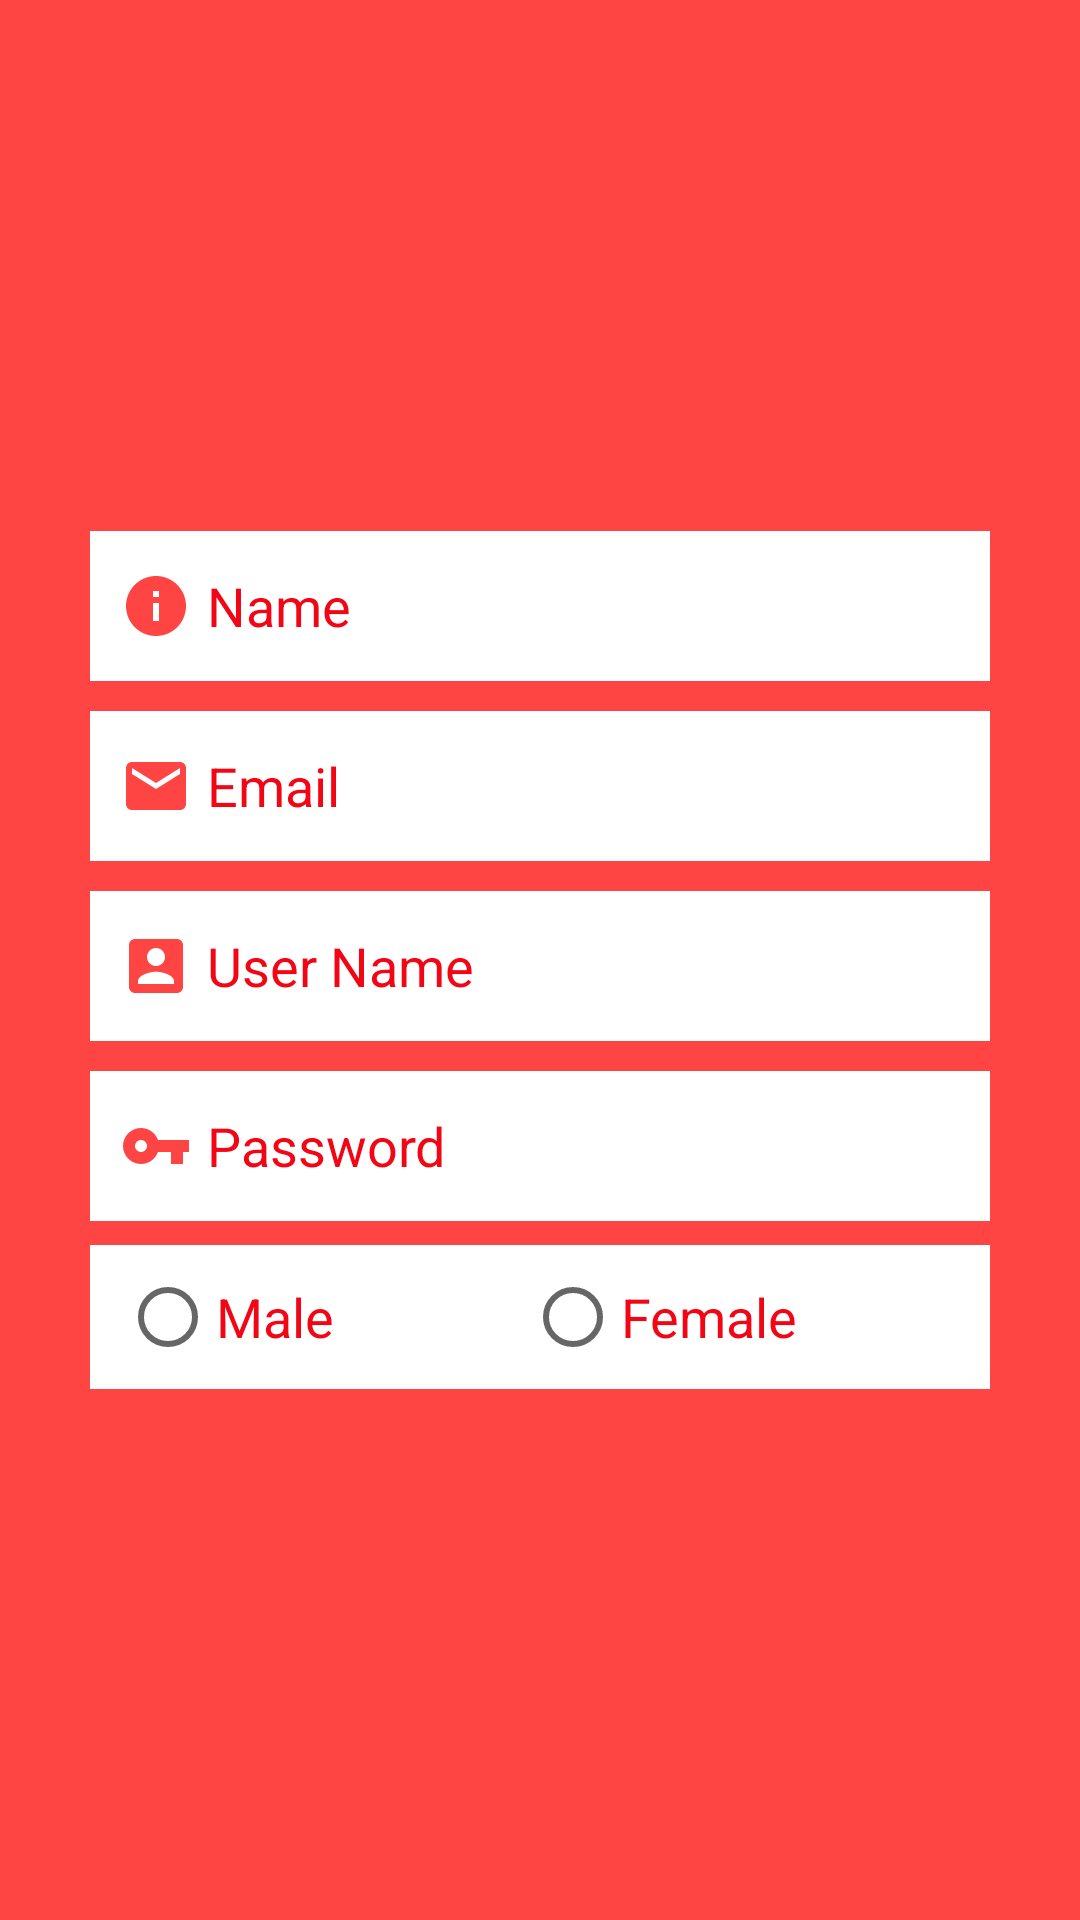

Layout XML and referenced resources for this Android screen:
<!-- AndroidManifest.xml: application theme Theme.AndroidLab -->
<!-- res/layout/activity_info.xml -->
<?xml version="1.0" encoding="utf-8"?>
<androidx.constraintlayout.widget.ConstraintLayout
    xmlns:android="http://schemas.android.com/apk/res/android"
    xmlns:app="http://schemas.android.com/apk/res-auto"
    xmlns:tools="http://schemas.android.com/tools"
    android:id="@+id/container"
    android:layout_width="match_parent"
    android:layout_height="match_parent"
    android:paddingBottom="@dimen/activity_vertical_margin"
    android:background="@android:color/holo_red_light"
    android:paddingLeft="@dimen/activity_horizontal_margin"
    android:paddingRight="@dimen/activity_horizontal_margin"
    android:paddingTop="@dimen/activity_vertical_margin">

    <LinearLayout
        android:layout_margin="30dp"
        android:layout_width="match_parent"
        android:layout_height="wrap_content"
        app:layout_constraintTop_toTopOf="parent"
        app:layout_constraintLeft_toLeftOf="parent"
        app:layout_constraintRight_toRightOf="parent"
        app:layout_constraintBottom_toBottomOf="parent"
        android:orientation="vertical"
        android:id="@+id/grText"
        >
        <EditText
            android:layout_width="match_parent"
            android:layout_height="50dp"
            android:background="@android:color/white"
            android:hint="Name"
            android:id="@+id/edName"
            android:textSize="18sp"
            android:textColorHint="#F20615"
            android:paddingStart="10dp"
            android:drawablePadding="5dp"
            android:drawableLeft="@drawable/ic_baseline_info_24"/>
        <EditText
            android:layout_marginTop="10dp"
            android:layout_width="match_parent"
            android:layout_height="50dp"
            android:background="@android:color/white"
            android:hint="Email"
            android:id="@+id/edEmail"
            android:textSize="18sp"
            android:textColorHint="#F20615"
            android:paddingStart="10dp"
            android:drawablePadding="5dp"
            android:drawableLeft="@drawable/ic_baseline_email_24"/>
        <EditText
            android:layout_marginTop="10dp"
            android:layout_width="match_parent"
            android:layout_height="50dp"
            android:background="@android:color/white"
            android:hint="User Name"
            android:id="@+id/edUserName"
            android:textSize="18sp"
            android:textColorHint="#F20615"
            android:paddingStart="10dp"
            android:drawablePadding="5dp"
            android:drawableLeft="@drawable/ic_baseline_account_box_24"/>
        <EditText
            android:layout_marginTop="10dp"
            android:layout_width="match_parent"
            android:layout_height="50dp"
            android:background="@android:color/white"
            android:hint="Password"
            android:id="@+id/edPass"
            android:textSize="18sp"
            android:inputType="textPassword"
            android:textColorHint="#F20615"
            android:paddingStart="10dp"
            android:drawablePadding="5dp"
            android:drawableLeft="@drawable/ic_baseline_vpn_key_24"/>
        <RadioGroup
            android:layout_width="match_parent"
            android:background="@android:color/white"
            android:orientation="horizontal"
            android:layout_marginTop="8dp"
            android:paddingStart="10dp"

            android:layout_height="wrap_content">
            <RadioButton
                android:layout_width="wrap_content"
                android:layout_height="wrap_content"
                android:layout_weight="1"
                android:textSize="18sp"
                android:textColor="#F20615"
                android:text="Male"/>
            <RadioButton
                android:layout_width="wrap_content"
                android:layout_height="wrap_content"
                android:layout_weight="1"
                android:textSize="18sp"
                android:textColor="#F20615"
                android:text="Female"/>
        </RadioGroup>


    </LinearLayout>
</androidx.constraintlayout.widget.ConstraintLayout>
<!-- resources referenced by this layout -->
<resources>
  <!-- drawable ic_baseline_account_box_24 (drawable) -->
  <vector android:height="24dp" android:tint="@android:color/holo_red_light"
      android:viewportHeight="24" android:viewportWidth="24"
      android:width="24dp" xmlns:android="http://schemas.android.com/apk/res/android">
      <path android:fillColor="@android:color/holo_red_light" android:pathData="M3,5v14c0,1.1 0.89,2 2,2h14c1.1,0 2,-0.9 2,-2L21,5c0,-1.1 -0.9,-2 -2,-2L5,3c-1.11,0 -2,0.9 -2,2zM15,9c0,1.66 -1.34,3 -3,3s-3,-1.34 -3,-3 1.34,-3 3,-3 3,1.34 3,3zM6,17c0,-2 4,-3.1 6,-3.1s6,1.1 6,3.1v1L6,18v-1z"/>
  </vector>
  <!-- drawable ic_baseline_email_24 (drawable) -->
  <vector android:height="24dp" android:tint="@android:color/holo_red_light"
      android:viewportHeight="24" android:viewportWidth="24"
      android:width="24dp" xmlns:android="http://schemas.android.com/apk/res/android">
      <path android:fillColor="@android:color/white" android:pathData="M20,4L4,4c-1.1,0 -1.99,0.9 -1.99,2L2,18c0,1.1 0.9,2 2,2h16c1.1,0 2,-0.9 2,-2L22,6c0,-1.1 -0.9,-2 -2,-2zM20,8l-8,5 -8,-5L4,6l8,5 8,-5v2z"/>
  </vector>
  <!-- drawable ic_baseline_info_24 (drawable) -->
  <vector android:height="24dp" android:tint="@android:color/holo_red_light"
      android:viewportHeight="24" android:viewportWidth="24"
      android:width="24dp" xmlns:android="http://schemas.android.com/apk/res/android">
      <path android:fillColor="@android:color/white" android:pathData="M12,2C6.48,2 2,6.48 2,12s4.48,10 10,10 10,-4.48 10,-10S17.52,2 12,2zM13,17h-2v-6h2v6zM13,9h-2L11,7h2v2z"/>
  </vector>
  <!-- drawable ic_baseline_vpn_key_24 (drawable) -->
  <vector android:height="24dp" android:tint="@android:color/holo_red_light"
      android:viewportHeight="24" android:viewportWidth="24"
      android:width="24dp" xmlns:android="http://schemas.android.com/apk/res/android">
      <path android:fillColor="@android:color/white" android:pathData="M12.65,10C11.83,7.67 9.61,6 7,6c-3.31,0 -6,2.69 -6,6s2.69,6 6,6c2.61,0 4.83,-1.67 5.65,-4H17v4h4v-4h2v-4H12.65zM7,14c-1.1,0 -2,-0.9 -2,-2s0.9,-2 2,-2 2,0.9 2,2 -0.9,2 -2,2z"/>
  </vector>
  <style name="Theme.AndroidLab" parent="Theme.MaterialComponents.DayNight.DarkActionBar">
          
          <item name="colorPrimary">@color/colorPrimary</item>
          <item name="colorPrimaryVariant">@color/colorAccent</item>
          <item name="colorOnPrimary">@color/white</item>
          
          <item name="colorSecondary">@color/teal_200</item>
          <item name="colorSecondaryVariant">@color/teal_700</item>
          <item name="colorOnSecondary">@color/black</item>
          
          <item name="android:statusBarColor" tools:targetApi="l">?attr/colorPrimaryVariant</item>
          
  
      </style>
  <color name="colorPrimary">#F20615</color>
  <color name="colorAccent">#F20615</color>
  <color name="white">#FFFFFFFF</color>
  <color name="teal_200">#FF03DAC5</color>
  <color name="teal_700">#FF018786</color>
  <color name="black">#FF000000</color>
</resources>
